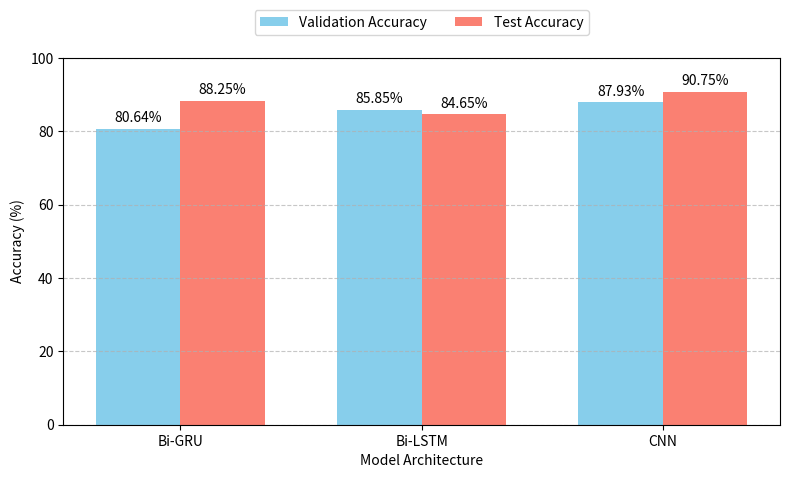

Generate this figure with matplotlib: (Note: this script raises an exception after producing the figure.)
import matplotlib.pyplot as plt
import numpy as np

labels = ['Bi-GRU', 'Bi-LSTM', 'CNN']
val_acc = [80.64, 85.85, 87.93]  
test_acc = [88.25, 84.65, 90.75]  

bar_width = 0.35
x = np.arange(len(labels))

plt.figure(figsize=(8, 5))
plt.bar(x - bar_width/2, val_acc, bar_width, label='Validation Accuracy', color='skyblue')
plt.bar(x + bar_width/2, test_acc, bar_width, label='Test Accuracy', color='salmon')

for i in range(len(labels)):
    plt.text(x[i] - bar_width/2, val_acc[i] + 1, f'{val_acc[i]}%', ha='center', va='bottom')
    plt.text(x[i] + bar_width/2, test_acc[i] + 1, f'{test_acc[i]}%', ha='center', va='bottom')

plt.xlabel('Model Architecture')
plt.ylabel('Accuracy (%)')
plt.xticks(x, labels)
plt.legend(loc='upper center', bbox_to_anchor=(0.5, 1.15), ncol=2)
plt.ylim(0, 100)  
plt.grid(axis='y', linestyle='--', alpha=0.7)

plt.tight_layout()
plt.subplots_adjust(top=0.85)  

plt.savefig('../figures/task4.png', dpi=300)
plt.show()